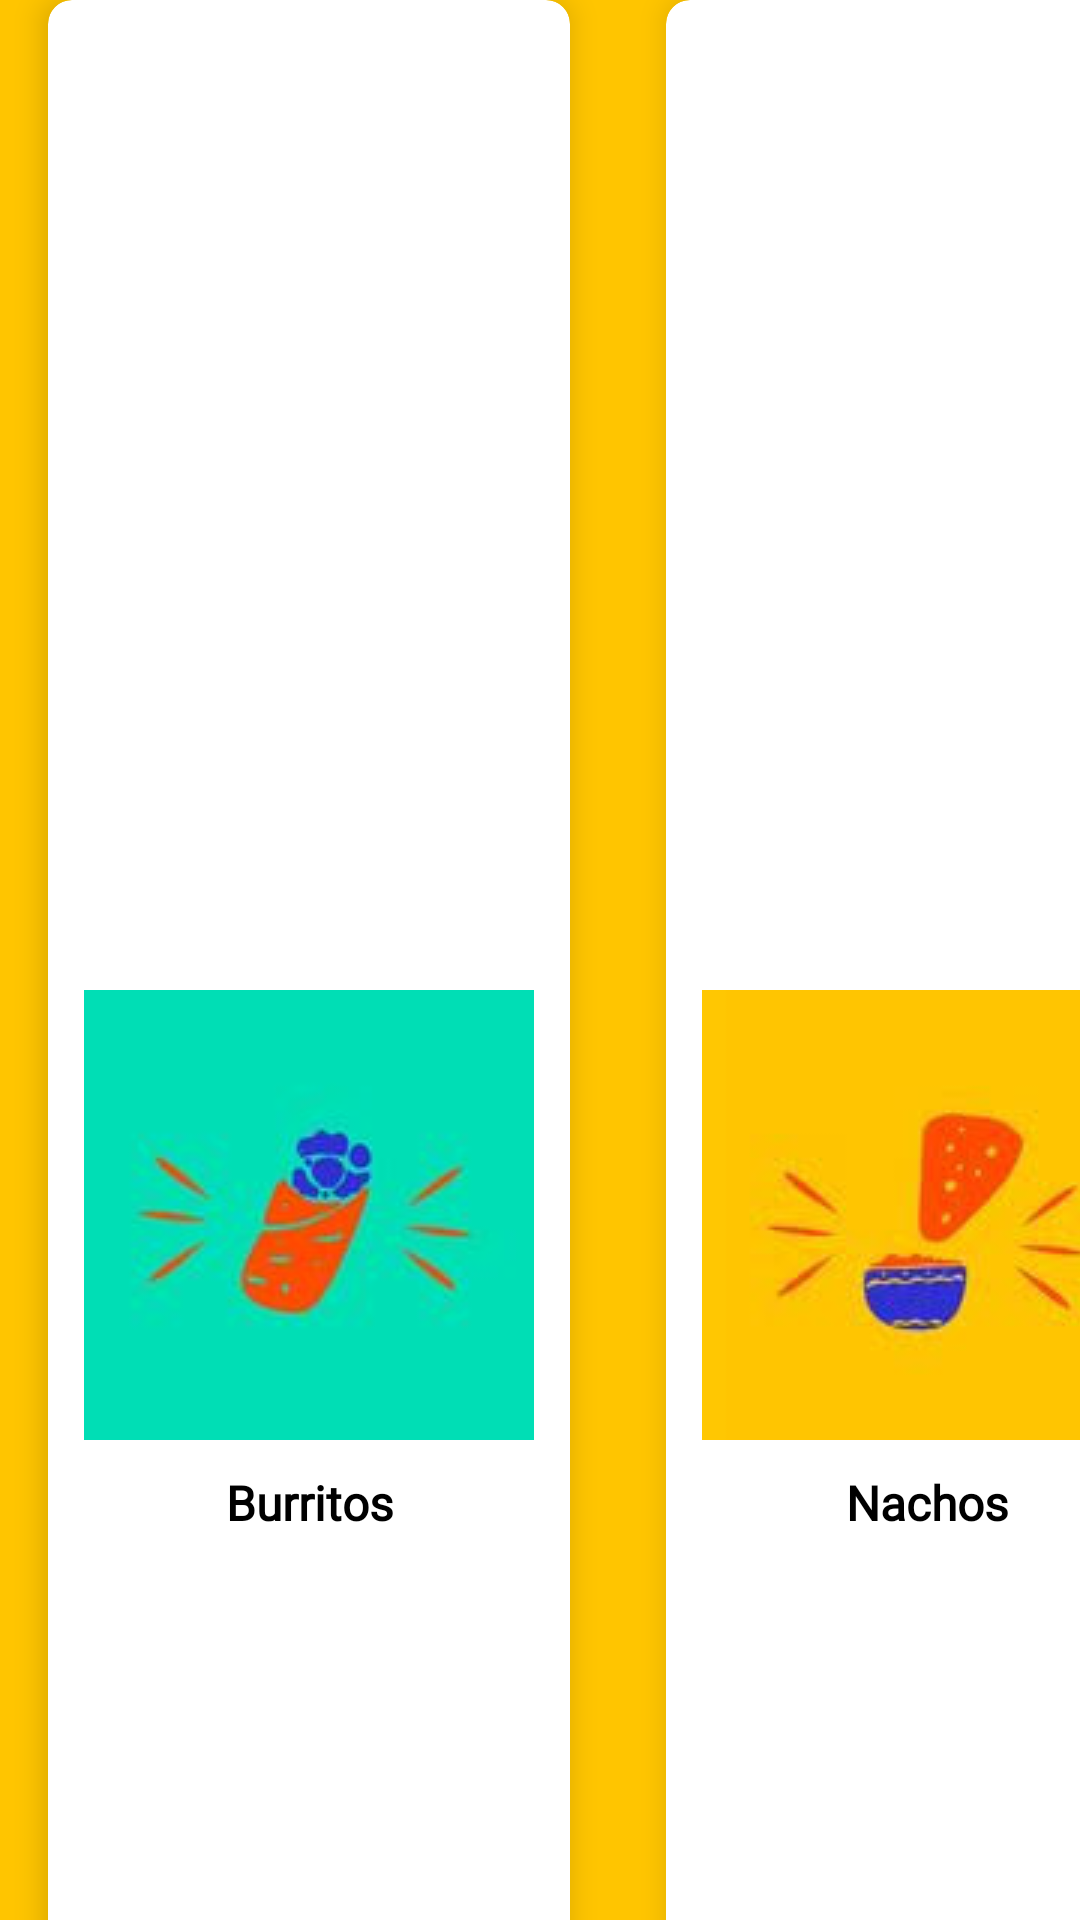

The Android layout XML behind this screen, and the referenced resources:
<!-- AndroidManifest.xml: application theme Theme.ReservarMesas -->
<!-- res/layout/fragment_menu.xml -->
<?xml version="1.0" encoding="utf-8"?>
<FrameLayout xmlns:android="http://schemas.android.com/apk/res/android"
    xmlns:app="http://schemas.android.com/apk/res-auto"
    xmlns:tools="http://schemas.android.com/tools"
    android:layout_width="match_parent"
    android:layout_height="match_parent"
    tools:context=".Menu"
    android:background="#FFC500">

    
    <GridLayout
        android:layout_width="wrap_content"
        android:layout_height="wrap_content"
        android:columnCount="2"
        android:rowCount="3">

        <androidx.cardview.widget.CardView

            android:layout_width="wrap_content"
            android:layout_height="wrap_content"
            android:layout_rowWeight="1"
            android:layout_marginLeft="16dp"
            android:layout_marginRight="16dp"
            android:layout_marginBottom="16dp"
            android:foreground="?selectableItemBackground"

            app:cardCornerRadius="8dp"
            app:cardElevation="6dp">

            <LinearLayout
                android:layout_width="wrap_content"
                android:layout_height="wrap_content"
                android:layout_gravity="center_horizontal|center_vertical"
                android:orientation="vertical">

                <ImageButton
                    android:id="@+id/cardBurrito"
                    android:layout_width="wrap_content"
                    android:layout_height="wrap_content"
                    android:layout_gravity="center_horizontal"
                    android:backgroundTint="@color/white"
                    android:src="@drawable/burrito"></ImageButton>


                <TextView
                    android:layout_width="match_parent"
                    android:layout_height="match_parent"
                    android:layout_gravity="center_horizontal"
                    android:fontFamily="@font/denk_one"
                    android:text="Burritos"
                    android:textAlignment="center"
                    android:textColor="#000000"
                    android:layout_marginBottom="10dp"
                    android:textSize="16sp"
                    android:textStyle="bold"></TextView>
            </LinearLayout>
        </androidx.cardview.widget.CardView>

        <androidx.cardview.widget.CardView
            android:layout_width="wrap_content"
            android:layout_height="wrap_content"
            android:layout_rowWeight="1"
            android:layout_marginLeft="16dp"
            android:layout_marginRight="16dp"
            android:layout_marginBottom="16dp"
            android:foreground="?selectableItemBackground"
            app:cardCornerRadius="8dp"
            app:cardElevation="6dp">

            <LinearLayout
                android:layout_width="wrap_content"
                android:layout_height="wrap_content"
                android:layout_gravity="center_horizontal|center_vertical"
                android:orientation="vertical">

                <ImageButton
                    android:id="@+id/cardNachos"
                    android:layout_width="wrap_content"
                    android:layout_height="wrap_content"
                    android:layout_gravity="center_horizontal"
                    android:backgroundTint="@color/white"
                    android:src="@drawable/nachos"></ImageButton>

                <TextView
                    android:layout_width="match_parent"
                    android:layout_height="match_parent"
                    android:layout_gravity="center_horizontal"
                    android:layout_marginBottom="10dp"
                    android:fontFamily="@font/denk_one"
                    android:text="Nachos"
                    android:textAlignment="center"
                    android:textColor="#000000"
                    android:textSize="16sp"
                    android:textStyle="bold"></TextView>
            </LinearLayout>
        </androidx.cardview.widget.CardView>

        <androidx.cardview.widget.CardView

            android:layout_width="wrap_content"
            android:layout_height="wrap_content"
            android:layout_rowWeight="1"
            android:layout_marginLeft="16dp"
            android:layout_marginRight="16dp"
            android:layout_marginBottom="16dp"
            android:foreground="?selectableItemBackground"
            app:cardCornerRadius="8dp"
            app:cardElevation="6dp">

            <LinearLayout
                android:layout_width="wrap_content"
                android:layout_height="wrap_content"
                android:layout_gravity="center_horizontal|center_vertical"
                android:orientation="vertical">

                <ImageButton
                    android:id="@+id/cardQuesadillas"
                    android:layout_width="wrap_content"
                    android:layout_height="wrap_content"
                    android:layout_gravity="center_horizontal"
                    android:backgroundTint="@color/white"
                    android:src="@drawable/quesadillas"></ImageButton>

                <TextView
                    android:layout_width="match_parent"
                    android:layout_height="match_parent"
                    android:layout_gravity="center_horizontal"
                    android:fontFamily="@font/denk_one"
                    android:text="Quesadillas"
                    android:textAlignment="center"
                    android:layout_marginBottom="10dp"
                    android:textColor="#000000"
                    android:textSize="16sp"
                    android:textStyle="bold"></TextView>
            </LinearLayout>
        </androidx.cardview.widget.CardView>

        <androidx.cardview.widget.CardView

            android:layout_width="wrap_content"
            android:layout_height="wrap_content"
            android:layout_rowWeight="1"
            android:layout_marginLeft="16dp"
            android:layout_marginRight="16dp"
            android:layout_marginBottom="16dp"
            android:foreground="?selectableItemBackground"
            app:cardCornerRadius="8dp"
            app:cardElevation="6dp">

            <LinearLayout
                android:layout_width="wrap_content"
                android:layout_height="wrap_content"
                android:layout_gravity="center_horizontal|center_vertical"
                android:orientation="vertical">

                <ImageButton
                    android:id="@+id/cardBebidas"
                    android:layout_width="wrap_content"
                    android:layout_height="wrap_content"
                    android:layout_gravity="center_horizontal"
                    android:backgroundTint="@color/white"
                    android:src="@drawable/bebidas"></ImageButton>

                <TextView
                    android:layout_width="match_parent"
                    android:layout_height="match_parent"
                    android:layout_gravity="center_horizontal"
                    android:fontFamily="@font/denk_one"
                    android:text="Bebidas"
                    android:textAlignment="center"
                    android:textColor="#000000"
                    android:layout_marginBottom="10dp"
                    android:textSize="16sp"
                    android:textStyle="bold"></TextView>
            </LinearLayout>
        </androidx.cardview.widget.CardView>

        <androidx.cardview.widget.CardView

            android:layout_width="wrap_content"
            android:layout_height="wrap_content"
            android:layout_rowWeight="1"
            android:layout_marginLeft="16dp"
            android:layout_marginRight="16dp"
            android:layout_marginBottom="16dp"
            android:foreground="?selectableItemBackground"
            app:cardCornerRadius="8dp"
            app:cardElevation="6dp">

            <LinearLayout
                android:layout_width="wrap_content"
                android:layout_height="wrap_content"
                android:layout_gravity="center_horizontal|center_vertical"
                android:orientation="vertical">

                <ImageButton
                    android:id="@+id/cardTacos"
                    android:layout_width="wrap_content"
                    android:layout_height="wrap_content"
                    android:layout_gravity="center_horizontal"
                    android:backgroundTint="@color/white"
                    android:src="@drawable/tacos"></ImageButton>

                <TextView
                    android:layout_width="match_parent"
                    android:layout_height="match_parent"
                    android:layout_gravity="center_horizontal"
                    android:fontFamily="@font/denk_one"
                    android:text="Tacos"
                    android:textAlignment="center"
                    android:textColor="#000000"
                    android:textSize="16sp"
                    android:layout_marginBottom="10dp"
                    android:textStyle="bold"></TextView>
            </LinearLayout>

        </androidx.cardview.widget.CardView>

        <androidx.cardview.widget.CardView

            android:layout_width="wrap_content"
            android:layout_height="wrap_content"
            android:layout_rowWeight="1"
            android:layout_marginLeft="16dp"
            android:layout_marginRight="16dp"
            android:layout_marginBottom="16dp"
            android:foreground="?selectableItemBackground"
            app:cardCornerRadius="8dp"
            app:cardElevation="6dp">

        <LinearLayout
            android:layout_width="wrap_content"
            android:layout_height="wrap_content"
            android:layout_gravity="center_horizontal|center_vertical"
            android:orientation="vertical">

            <ImageButton
                android:id="@+id/cardPedido"
                android:layout_width="wrap_content"
                android:layout_height="wrap_content"
                android:layout_gravity="center_horizontal"
                android:backgroundTint="@color/white"
                android:layout_marginBottom="10dp"
                android:src="@drawable/carta"></ImageButton>

            <TextView
                android:layout_width="match_parent"
                android:layout_height="match_parent"
                android:layout_gravity="center_horizontal"
                android:fontFamily="@font/denk_one"
                android:text="Mi pedido"
                android:textAlignment="center"
                android:textColor="#000000"
                android:layout_marginBottom="10dp"
                android:textSize="16sp"
                android:textStyle="bold"></TextView>
        </LinearLayout>
    </androidx.cardview.widget.CardView>
    </GridLayout>



</FrameLayout>
<!-- resources referenced by this layout -->
<resources>
  <color name="white">#FFFFFFFF</color>
  <!-- drawable bebidas: jpg bitmap (drawable-v24, 3231 bytes) -->
  <!-- drawable burrito: jpg bitmap (drawable-v24, 2629 bytes) -->
  <!-- drawable carta: jpg bitmap (drawable-v24, 3287 bytes) -->
  <!-- drawable nachos: jpg bitmap (drawable, 2725 bytes) -->
  <!-- drawable quesadillas: jpg bitmap (drawable-v24, 2744 bytes) -->
  <!-- drawable tacos: jpg bitmap (drawable-v24, 2475 bytes) -->
  <style name="Theme.ReservarMesas" parent="Theme.MaterialComponents.DayNight.DarkActionBar">
          
          <item name="colorPrimary">@color/purple_500</item>
          <item name="colorPrimaryVariant">@color/purple_700</item>
          <item name="colorOnPrimary">@color/white</item>
          
          <item name="colorSecondary">@color/teal_200</item>
          <item name="colorSecondaryVariant">@color/teal_700</item>
          <item name="colorOnSecondary">@color/black</item>
          
          <item name="android:statusBarColor" tools:targetApi="l">?attr/colorPrimaryVariant</item>
          
      </style>
  <color name="purple_500">#FCAF00</color>
  <color name="purple_700">#FCAF00</color>
  <color name="teal_200">#FF03DAC5</color>
  <color name="teal_700">#FF018786</color>
  <color name="black">#FF000000</color>
</resources>
